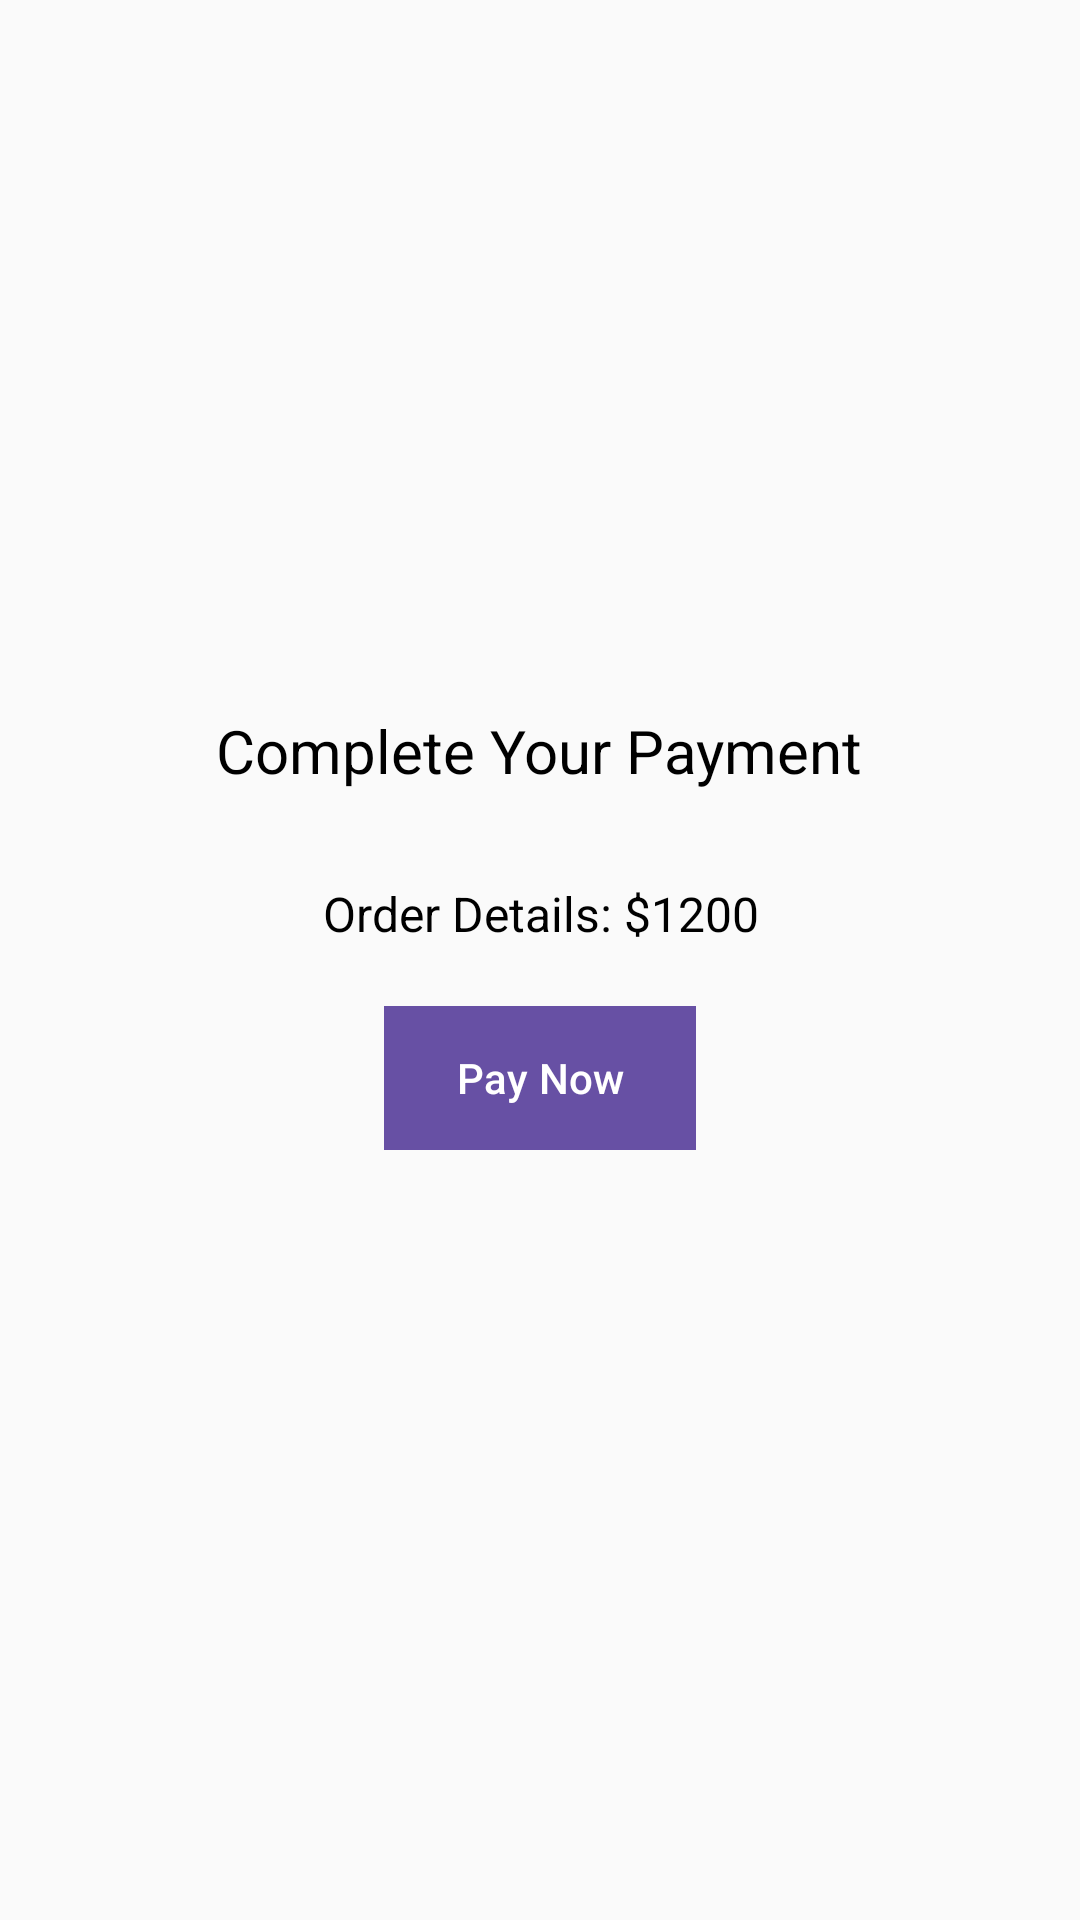

Here is an Android app screen rendered from its layout file. Give the layout XML and the strings, colors and styles it references.
<!-- AndroidManifest.xml: application theme Theme.PRM392_FinalProject -->
<!-- res/layout/activity_payment.xml -->
<?xml version="1.0" encoding="utf-8"?>
<LinearLayout xmlns:android="http://schemas.android.com/apk/res/android"
    android:layout_width="match_parent"
    android:layout_height="match_parent"
    android:orientation="vertical"
    android:padding="16dp"
    android:gravity="center">

    
    <TextView
        android:id="@+id/paymentTitle"
        android:layout_width="wrap_content"
        android:layout_height="wrap_content"
        android:text="Complete Your Payment"
        android:textSize="20sp"
        android:textColor="#000000"
        android:layout_marginBottom="30dp"
        android:gravity="center" />

    
    <TextView
        android:id="@+id/orderDetails"
        android:layout_width="wrap_content"
        android:layout_height="wrap_content"
        android:text="Order Details: $1200"
        android:textSize="16sp"
        android:textColor="#000000"
        android:layout_marginBottom="20dp"
        android:gravity="center" />

    
    <TextView
        android:id="@+id/tvOrderInfo"
        android:layout_width="wrap_content"
        android:layout_height="wrap_content"
        android:text=""
        android:textSize="14sp"
        android:textColor="#666666"
        android:layout_marginBottom="20dp"
        android:gravity="center"
        android:visibility="gone" />

    
    <Button
        android:id="@+id/btnPay"
        android:layout_width="wrap_content"
        android:layout_height="wrap_content"
        android:text="Pay Now"
        android:textColor="#FFFFFF"
        android:background="@android:color/holo_blue_dark"
        android:layout_marginBottom="20dp"
        android:layout_gravity="center"/>

    
    <ProgressBar
        android:id="@+id/paymentProgress"
        android:layout_width="wrap_content"
        android:layout_height="wrap_content"
        android:layout_marginBottom="20dp"
        android:layout_gravity="center"
        android:visibility="gone" />

    
    <TextView
        android:id="@+id/paymentStatus"
        android:layout_width="wrap_content"
        android:layout_height="wrap_content"
        android:text="Payment Status: Pending"
        android:textSize="16sp"
        android:textColor="#000000"
        android:visibility="gone"
        android:layout_marginTop="20dp"
        android:gravity="center" />

    
    <TextView
        android:id="@+id/paymentError"
        android:layout_width="wrap_content"
        android:layout_height="wrap_content"
        android:text=""
        android:textSize="16sp"
        android:textColor="#FF0000"
        android:visibility="gone"
        android:gravity="center" />

</LinearLayout>
<!-- resources referenced by this layout -->
<resources>
  <style name="Theme.PRM392_FinalProject" parent="Theme.Material3.DayNight.NoActionBar">
          
          <item name="colorError">@color/status_inactive</item>
          <item name="colorOnError">@color/white</item>
          <item name="colorErrorContainer">@color/status_background</item>
          <item name="colorOnErrorContainer">@color/status_inactive</item>
  
          <item name="colorSurface">@color/surface</item>
          <item name="colorOnSurface">@color/primary_text</item>
          <item name="colorSurfaceVariant">@color/gray</item>
          <item name="colorOnSurfaceVariant">@color/gray_dark</item>
  
          <item name="android:colorBackground">@color/background_light</item>
          <item name="colorOnBackground">@color/primary_text</item>
  
          
          <item name="actionBarStyle">@style/CustomActionBar</item>
          <item name="android:actionBarStyle">@style/CustomActionBar</item>
      </style>
  <color name="status_inactive">#F44336</color>
  <color name="white">#FFFFFFFF</color>
  <color name="status_background">#E8F5E8</color>
  <color name="surface">#FFFFFF</color>
  <color name="primary_text">#212121</color>
  <color name="gray">#F5F5F5</color>
  <color name="gray_dark">#757575</color>
  <color name="background_light">#FAFAFA</color>
  <style name="CustomActionBar" parent="Widget.Material3.ActionBar.Solid">
          <item name="background">@color/primary</item>
          <item name="titleTextStyle">@style/CustomActionBarTitle</item>
          <item name="elevation">4dp</item>
      </style>
  <color name="primary">#1976D2</color>
  <style name="CustomActionBarTitle" parent="TextAppearance.Material3.ActionBar.Title">
          <item name="android:textColor">@color/white</item>
          <item name="android:textSize">20sp</item>
          <item name="android:textStyle">bold</item>
      </style>
</resources>
